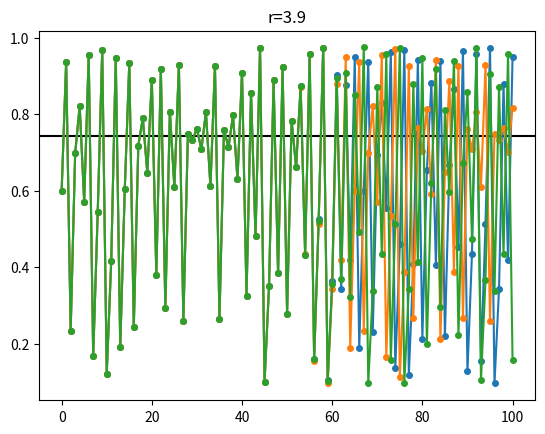

Here is the Python script that generated this plot:
"""Illustrating error propagation by iterating the logistic map.

Inspired by :http://us.pycon.org/2009/conference/schedule/event/65/
"""

import matplotlib.pyplot as plt

# Interesting values to try for r:
# [1.9, 2.9, 3.1, 3.5, 3.9]
r = 3.9 # global default
x0 = 0.6  # any number in [0,1] will do here

num_points = 100  # total number of points to compute
drop_points = 0  # don't display the first drop_points

def f1(x): return r*x*(1-x)
def f2(x): return r*x - r*x**2
def f3(x): return r*(x-x**2)

# Main script
fp = (r-1.0)/r
x1 = x2 = x3 = x0
data = []
data.append([x1,x2,x3])
for i in range(num_points):
    x1 = f1(x1)
    x2 = f2(x2)
    x3 = f3(x3)
    data.append([x1,x2,x3])

# Display the results
plt.figure()
plt.title('r=%1.1f' % r)
plt.axhline(fp, color='black')
plt.plot(data[drop_points:], '-o', markersize=4)
plt.show()
